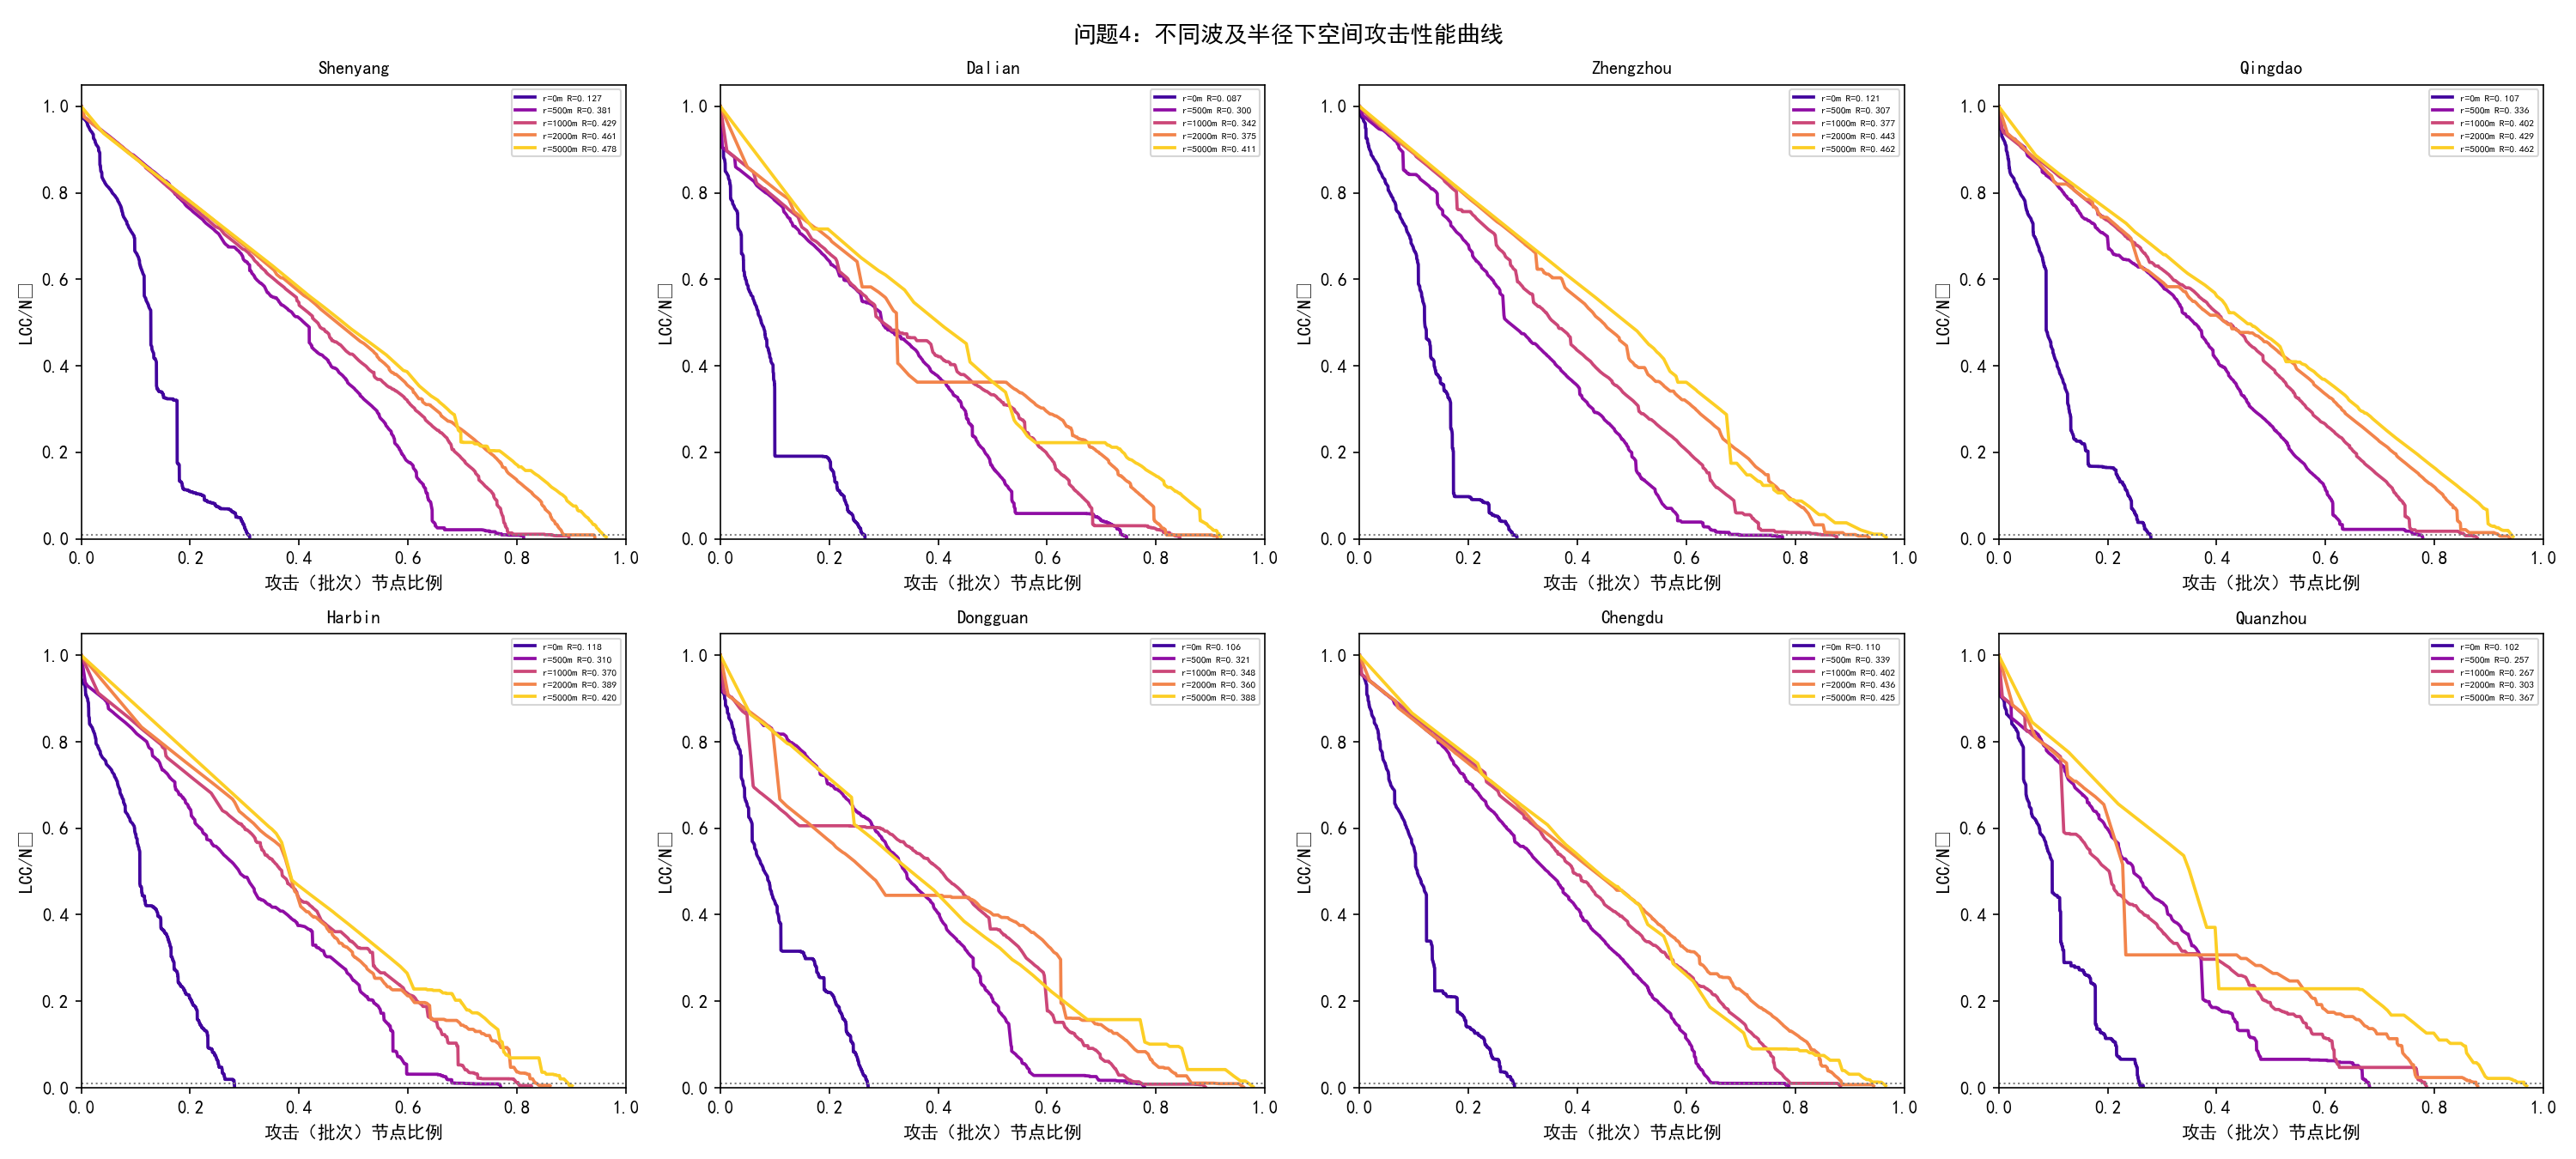

The data file committed next to this chart (first rows):
城市, 半径(m), 健壮性R, 节点数
Shenyang, 0, 0.1274, 13000
Shenyang, 500, 0.381, 13000
Shenyang, 1000, 0.4289, 13000
Shenyang, 2000, 0.4613, 13000
Shenyang, 5000, 0.4776, 13000
Dalian, 0, 0.0871, 13605
Dalian, 500, 0.3003, 13605
Dalian, 1000, 0.3423, 13605
Dalian, 2000, 0.3746, 13605
Dalian, 5000, 0.4108, 13605
Zhengzhou, 0, 0.1213, 9162
Zhengzhou, 500, 0.3074, 9162
Zhengzhou, 1000, 0.3772, 9162
Zhengzhou, 2000, 0.4427, 9162
Zhengzhou, 5000, 0.4617, 9162
Qingdao, 0, 0.1066, 13894
Qingdao, 500, 0.3365, 13894
Qingdao, 1000, 0.4017, 13894
Qingdao, 2000, 0.4288, 13894
Qingdao, 5000, 0.4618, 13894
Harbin, 0, 0.1183, 10727
Harbin, 500, 0.3102, 10727
Harbin, 1000, 0.3705, 10727
Harbin, 2000, 0.3885, 10727
Harbin, 5000, 0.42, 10727
Dongguan, 0, 0.1057, 8315
Dongguan, 500, 0.3206, 8315
Dongguan, 1000, 0.3478, 8315
Dongguan, 2000, 0.3602, 8315
Dongguan, 5000, 0.3883, 8315
Chengdu, 0, 0.1097, 18300
Chengdu, 500, 0.339, 18300
Chengdu, 1000, 0.4021, 18300
Chengdu, 2000, 0.4356, 18300
Chengdu, 5000, 0.4247, 18300
Quanzhou, 0, 0.1024, 5672
Quanzhou, 500, 0.2574, 5672
Quanzhou, 1000, 0.2672, 5672
Quanzhou, 2000, 0.3027, 5672
Quanzhou, 5000, 0.3672, 5672
